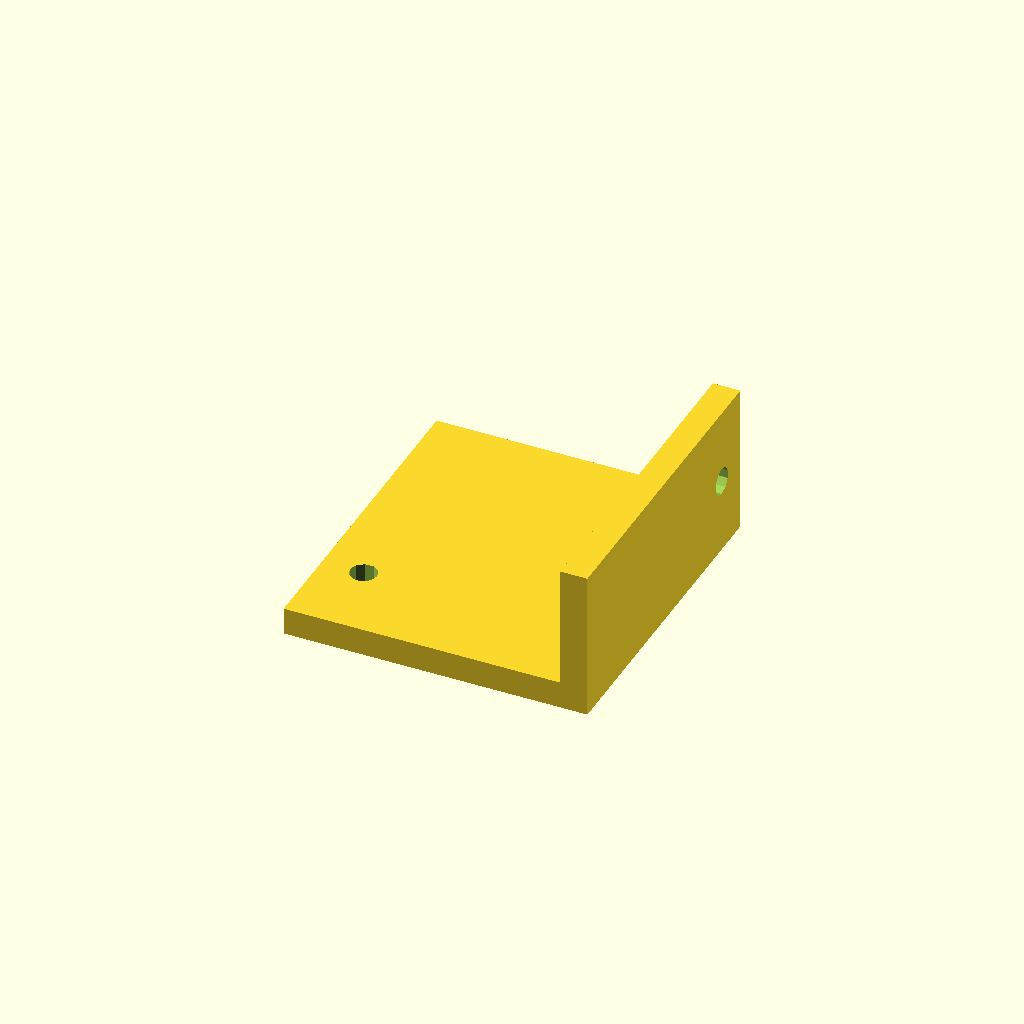
Cell 1: rendered with the file's own defaults.
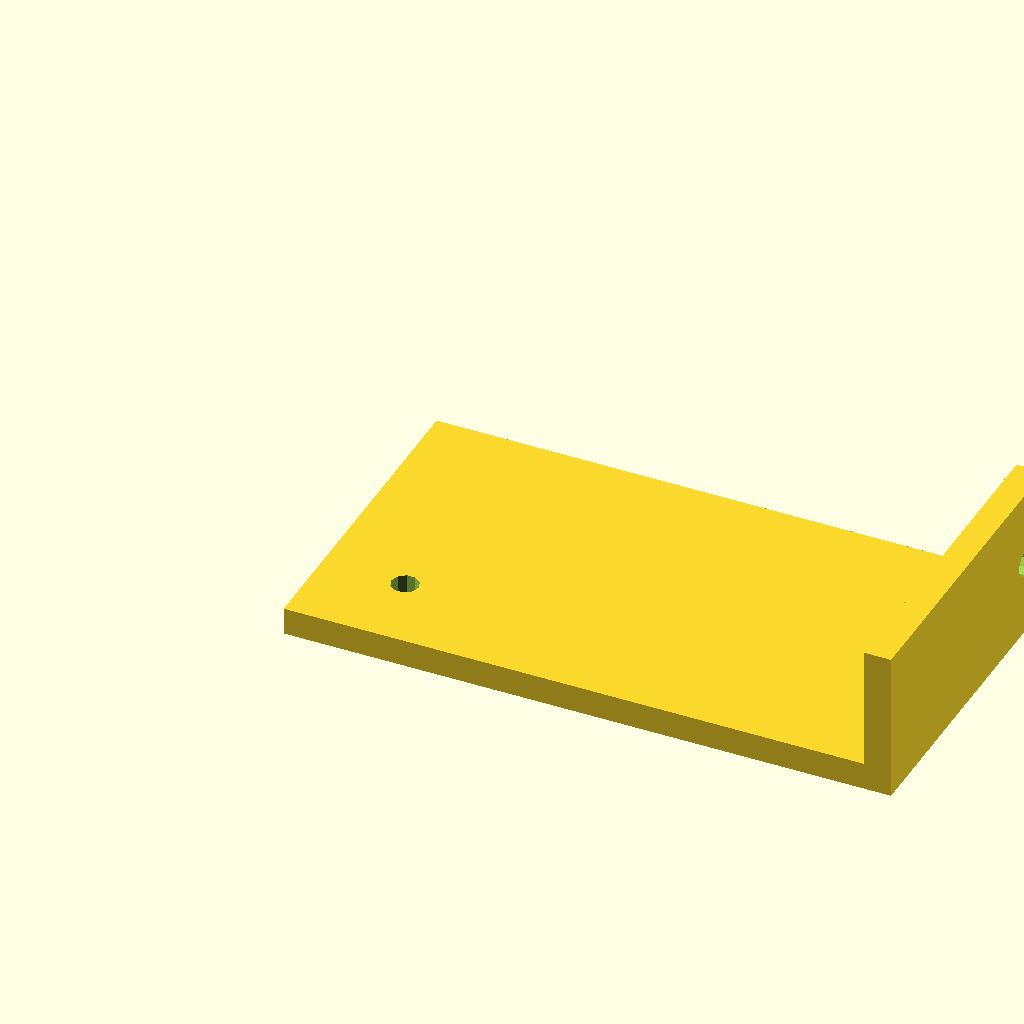
Cell 2: width = 138.73243833905713 (everything else at default).
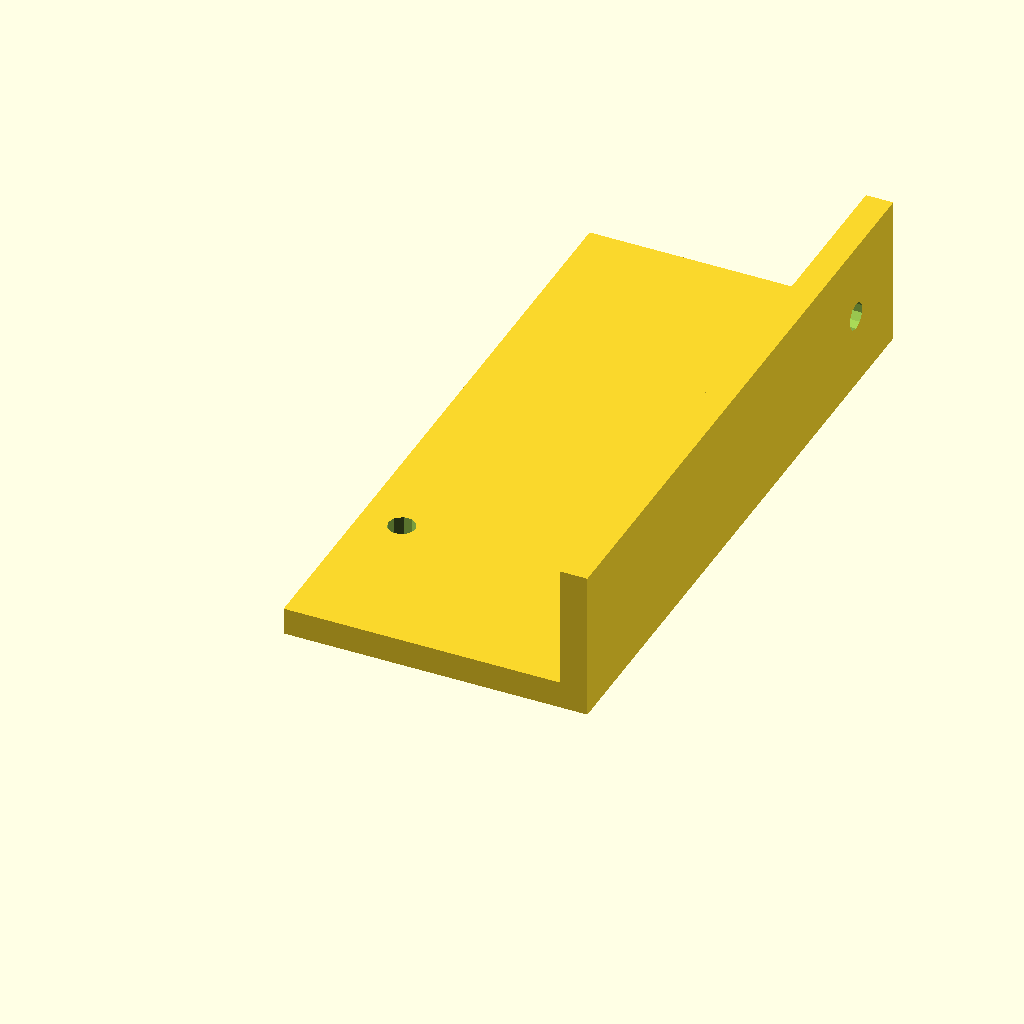
Cell 3 — depth set to 149.85950671245706, the other parameters unchanged.
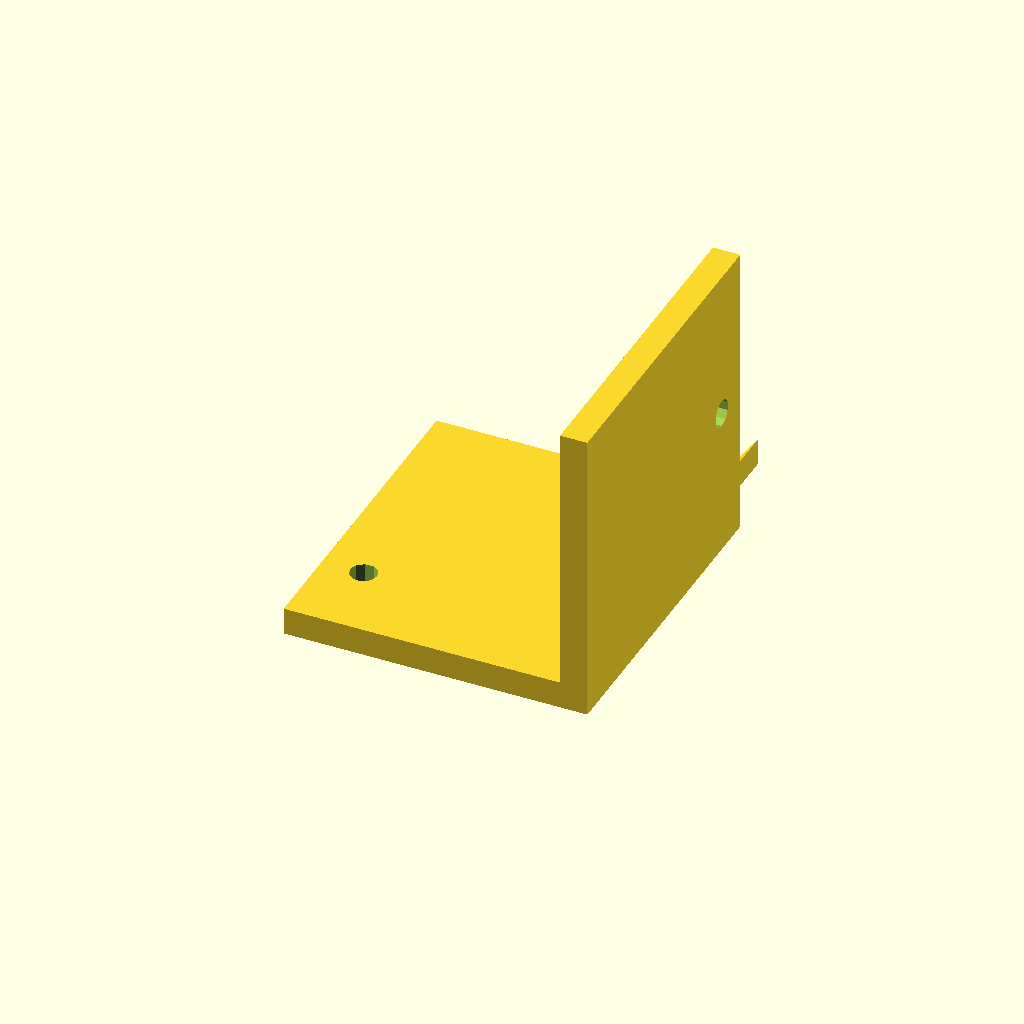
Cell 4 — height set to 68.67311895098345, the other parameters unchanged.
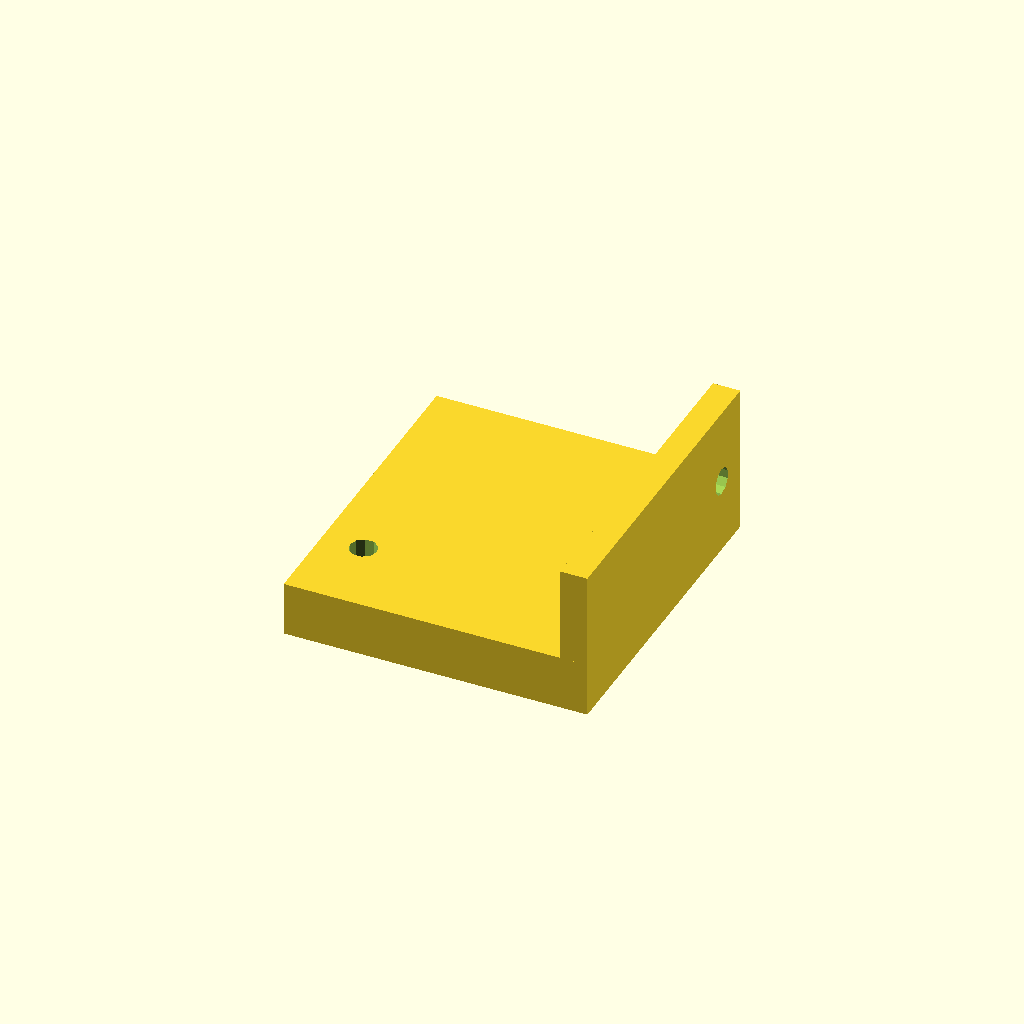
Cell 5: the same model with base_thickness = 12.488292226038089.
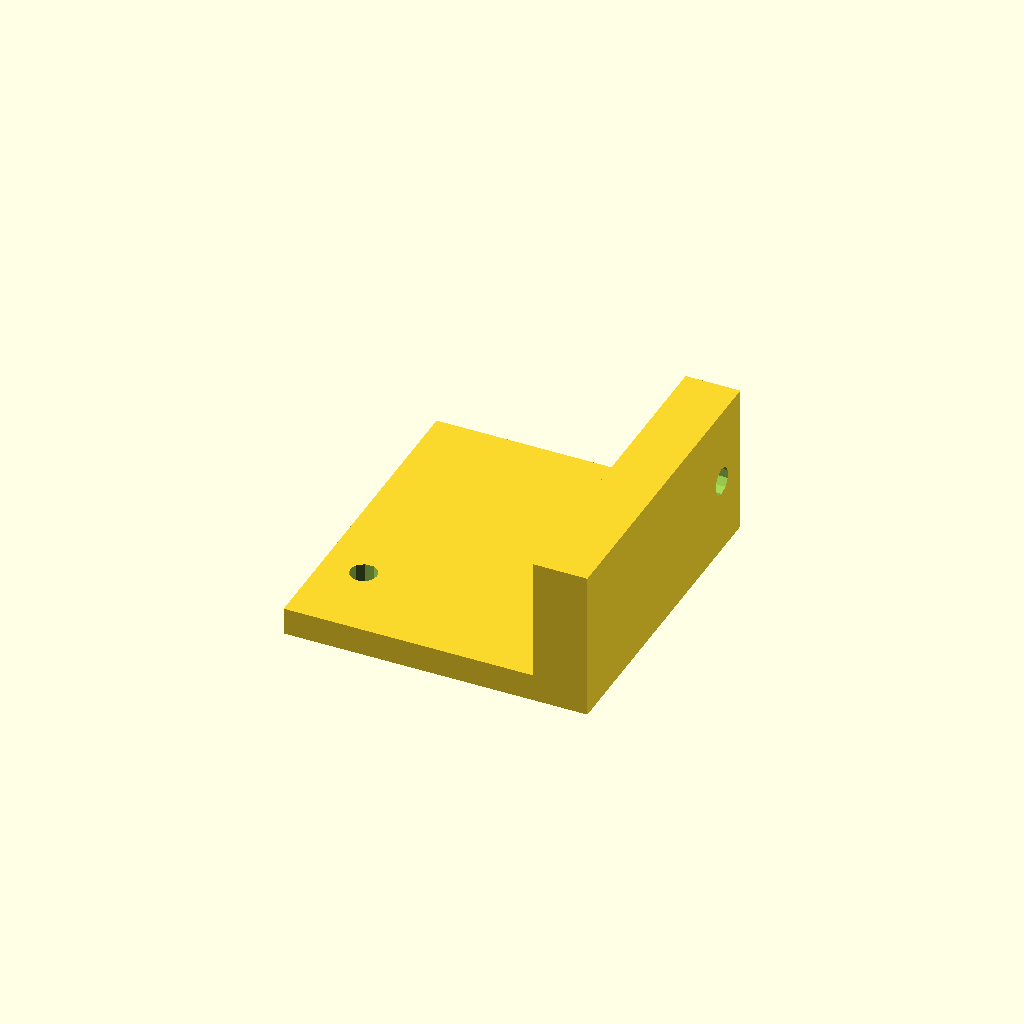
Cell 6: the same model with wall_thickness = 12.488292226038089.
All cells are drawn from one camera (rotation 55°, 0°, 25°, orthographic, colour scheme Cornfield), so only the parameter changes between them.
OpenSCAD source file docs/repair/issue-16/regressions/random_103_y_motor_holder/artifacts/709abcf90618/attempt-02/model.scad:
/* doodle-meta {"version":1,"parameters":{"width":{"label":"Overall width","description":"Changes the overall width of the bracket along the X-axis","unit":"mm","feature":"body_width"},"depth":{"label":"Overall depth","description":"Changes the overall depth of the bracket along the Y-axis","unit":"mm","feature":"body_depth"},"height":{"label":"Overall height","description":"Changes the overall height of the bracket along the Z-axis","unit":"mm","feature":"body_height"},"base_thickness":{"label":"Base thickness","description":"Changes the thickness of the horizontal base plate","unit":"mm","feature":"base_thickness"},"wall_thickness":{"label":"Wall thickness","description":"Changes the thickness of the vertical back wall","unit":"mm","feature":"wall_thickness"},"rib_thickness":{"label":"Rib thickness","description":"Changes the thickness of the angled support rib","unit":"mm","feature":"rib_thickness"},"hole_diameter":{"label":"Hole diameter","description":"Changes the diameter of the mounting holes","unit":"mm","feature":"holes"}},"features":{"body_width":{"kind":"dimension","axis":"x","label":"Overall width"},"body_depth":{"kind":"dimension","axis":"y","label":"Overall depth"},"body_height":{"kind":"dimension","axis":"z","label":"Overall height"},"base_thickness":{"kind":"region","label":"Base plate","min":[0,0,0],"max":[{"parameter":"width"},{"parameter":"depth"},{"parameter":"base_thickness"}]},"wall_thickness":{"kind":"region","label":"Vertical wall","min":[{"parameter":"width","scale":0.8,"offset":0},0,0],"max":[{"parameter":"width"},{"parameter":"depth"},{"parameter":"height"}]},"rib_thickness":{"kind":"region","label":"Support rib","min":[{"parameter":"width","scale":0.5},{"parameter":"depth","scale":0.4},{"parameter":"base_thickness"}],"max":[{"parameter":"width","scale":0.8},{"parameter":"depth","scale":0.6},{"parameter":"height","scale":0.8}]},"holes":{"kind":"region","label":"Mounting holes","min":[{"parameter":"width","scale":0.1},{"parameter":"depth","scale":0.1},0],"max":[{"parameter":"width","scale":0.9},{"parameter":"depth","scale":0.9},{"parameter":"height"}]}}} */

// Overall dimensions
width = 69.36621916952856;
depth = 74.92975335622853;
height = 34.336559475491725;

// Component thicknesses
base_thickness = 6.2441461130190445;
wall_thickness = 6.2441461130190445;
rib_thickness = 6.2441461130190445;

// Hole parameters
hole_diameter = 6.2441461130190445;

// Derived positions
wall_x_start = width - wall_thickness;
rib_x_start = wall_x_start - rib_thickness;
rib_top_z = height - base_thickness;

// Hole positions (derived from view measurements)
// Top view mapping: X = u * width, Y = (1-v) * depth
// Hole 1 (Base): u=0.137, v=0.75 -> X=9.5, Y=18.7
// Hole 2 (Wall): u=0.849, v=0.122 -> X=58.9, Y=65.8
hole1_x = 0.137 * width;
hole1_y = (1 - 0.75) * depth;
hole2_x = 0.849 * width;
hole2_y = (1 - 0.122) * depth;
hole2_z = height / 2; // Centered vertically in the wall

// Epsilon for clean cuts
eps = 0.01;

module base_plate() {
    cube([width, depth, base_thickness]);
}

module vertical_wall() {
    translate([wall_x_start, 0, 0])
        cube([wall_thickness, depth, height]);
}

module support_rib() {
    // Triangular rib connecting wall to base
    // Vertices in XZ plane (extruded along Y)
    // (rib_x_start, base_thickness) -> (wall_x_start, base_thickness) -> (wall_x_start, rib_top_z)
    polygon([
        [rib_x_start, base_thickness],
        [wall_x_start, base_thickness],
        [wall_x_start, rib_top_z]
    ]);
}

module rib_extrusion() {
    linear_extrude(height = rib_thickness)
        support_rib();
}

module hole_base() {
    // Hole through base plate (axis along Z)
    translate([hole1_x, hole1_y, -eps])
        cylinder(h = base_thickness + 2*eps, d = hole_diameter, center = false);
}

module hole_wall() {
    // Hole through vertical wall (axis along X)
    // Wall is at x = wall_x_start .. width
    // Cylinder axis along X, centered at hole2_y, hole2_z
    translate([wall_x_start - eps, hole2_y, hole2_z])
        rotate([0, 90, 0])
            cylinder(h = wall_thickness + 2*eps, d = hole_diameter, center = false);
}

// Main assembly
difference() {
    union() {
        base_plate();
        vertical_wall();
        // Rib is centered in Y
        translate([0, (depth - rib_thickness)/2, 0])
            rib_extrusion();
    }
    hole_base();
    hole_wall();
}
Customizer parameters (derived from the source; name, type, default, range or options):
width: number, default 69.36621916952856
depth: number, default 74.92975335622853
height: number, default 34.336559475491725
base_thickness: number, default 6.2441461130190445
wall_thickness: number, default 6.2441461130190445
rib_thickness: number, default 6.2441461130190445
hole_diameter: number, default 6.2441461130190445
eps: number, default 0.01
